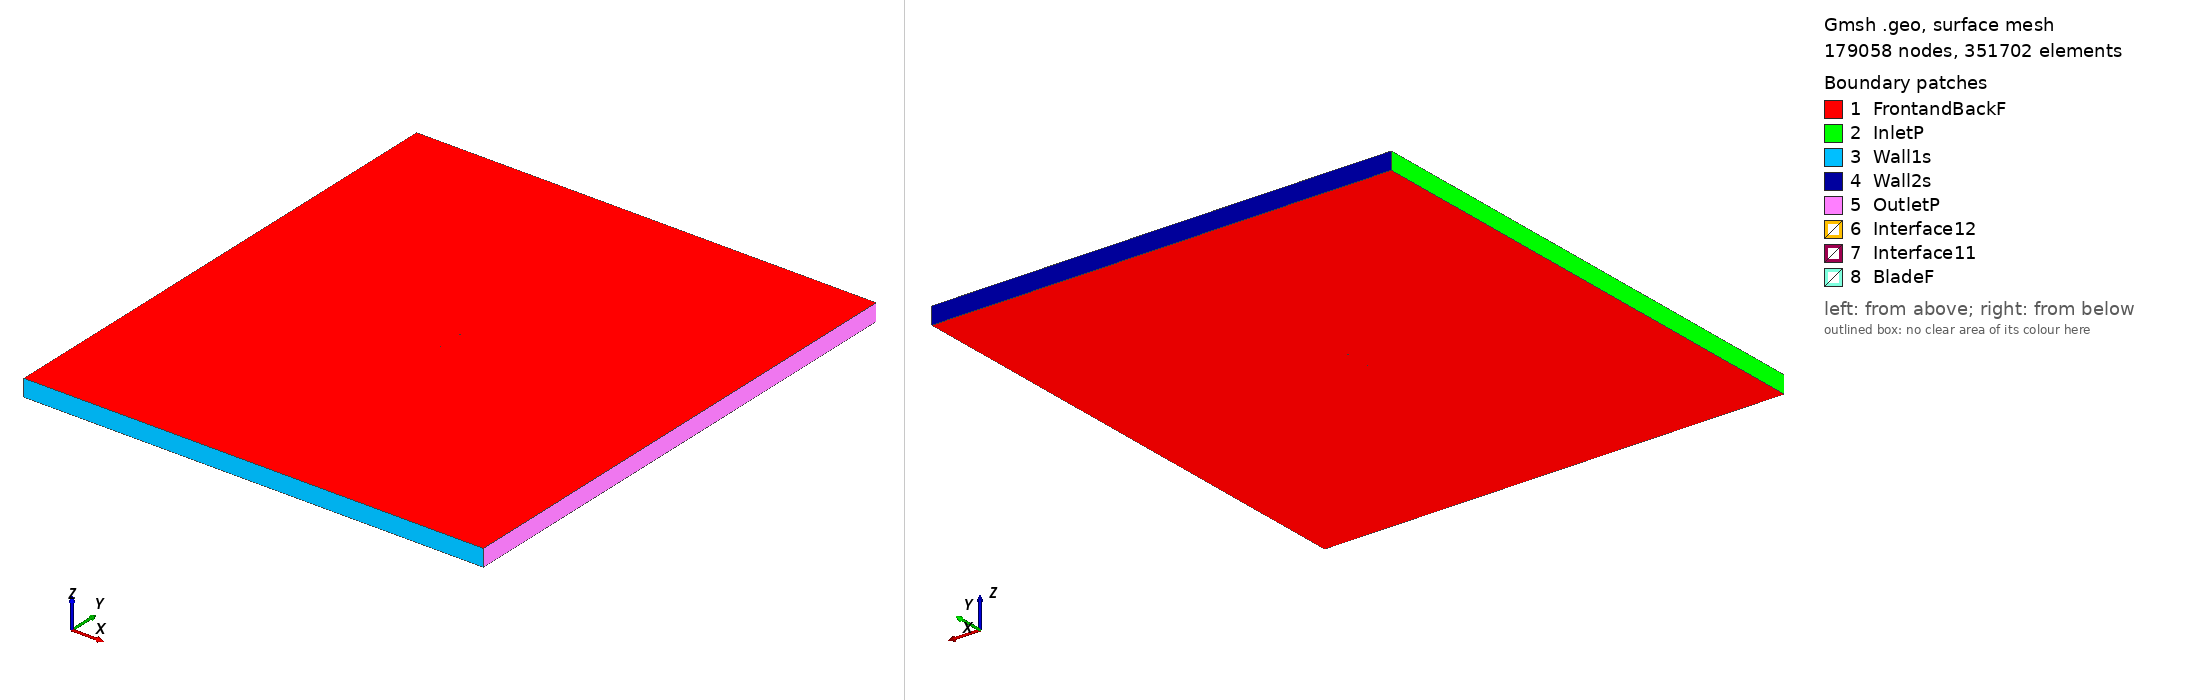

Gmsh geometry script, surface-meshed: 179058 nodes, 351702 surface elements. Boundary patches (legend numbers): 1 FrontandBackF, 2 InletP, 3 Wall1s, 4 Wall2s, 5 OutletP, 6 Interface12, 7 Interface11, 8 BladeF. Left view from above one corner, right view from below the opposite corner. Legend entries are the model's physical surfaces. The drawing asked Gmsh for element sizes between 1% and 20% of the model's largest extent; the script's own settings can give other sizes.

=== nlr1t_tsr_1.5593_aoa_5.2189.geo (drawn) ===
SetFactory("OpenCASCADE");

Point(1) = {0.074757, 0.731552, 0, 1.0};
Point(2) = {0.072937, 0.731980, 0, 1.0};
Point(3) = {0.068986, 0.732912, 0, 1.0};
Point(4) = {0.064833, 0.733911, 0, 1.0};
Point(5) = {0.060301, 0.735068, 0, 1.0};
Point(6) = {0.054576, 0.736568, 0, 1.0};
Point(7) = {0.048845, 0.738030, 0, 1.0};
Point(8) = {0.043829, 0.739268, 0, 1.0};
Point(9) = {0.039217, 0.740266, 0, 1.0};
Point(10) = {0.034922, 0.741082, 0, 1.0};
Point(11) = {0.029821, 0.741908, 0, 1.0};
Point(12) = {0.023715, 0.742852, 0, 1.0};
Point(13) = {0.017409, 0.743765, 0, 1.0};
Point(14) = {0.010973, 0.744636, 0, 1.0};
Point(15) = {0.004521, 0.745454, 0, 1.0};
Point(16) = {-0.002078, 0.746235, 0, 1.0};
Point(17) = {-0.008693, 0.746963, 0, 1.0};
Point(18) = {-0.015219, 0.747624, 0, 1.0};
Point(19) = {-0.021668, 0.748221, 0, 1.0};
Point(20) = {-0.027937, 0.748741, 0, 1.0};
Point(21) = {-0.033967, 0.749180, 0, 1.0};
Point(22) = {-0.039720, 0.749529, 0, 1.0};
Point(23) = {-0.045181, 0.749785, 0, 1.0};
Point(24) = {-0.050354, 0.749946, 0, 1.0};
Point(25) = {-0.055098, 0.750000, 0, 1.0};
Point(26) = {-0.058964, 0.749932, 0, 1.0};
Point(27) = {-0.062225, 0.749657, 0, 1.0};
Point(28) = {-0.065483, 0.749165, 0, 1.0};
Point(29) = {-0.068451, 0.748484, 0, 1.0};
Point(30) = {-0.071016, 0.747673, 0, 1.0};
Point(31) = {-0.072982, 0.746659, 0, 1.0};
Point(32) = {-0.074193, 0.745501, 0, 1.0};
Point(33) = {-0.074689, 0.744458, 0, 1.0};
Point(34) = {-0.074364, 0.743636, 0, 1.0};
Point(35) = {-0.073317, 0.742992, 0, 1.0};
Point(36) = {-0.071503, 0.742342, 0, 1.0};
Point(37) = {-0.069073, 0.741679, 0, 1.0};
Point(38) = {-0.066226, 0.741036, 0, 1.0};
Point(39) = {-0.063069, 0.740413, 0, 1.0};
Point(40) = {-0.059886, 0.739840, 0, 1.0};
Point(41) = {-0.056084, 0.739203, 0, 1.0};
Point(42) = {-0.051402, 0.738474, 0, 1.0};
Point(43) = {-0.046281, 0.737732, 0, 1.0};
Point(44) = {-0.040864, 0.737006, 0, 1.0};
Point(45) = {-0.035144, 0.736293, 0, 1.0};
Point(46) = {-0.029138, 0.735596, 0, 1.0};
Point(47) = {-0.022882, 0.734926, 0, 1.0};
Point(48) = {-0.016438, 0.734278, 0, 1.0};
Point(49) = {-0.009908, 0.733669, 0, 1.0};
Point(50) = {-0.003278, 0.733092, 0, 1.0};
Point(51) = {0.003344, 0.732567, 0, 1.0};
Point(52) = {0.009829, 0.732111, 0, 1.0};
Point(53) = {0.016308, 0.731713, 0, 1.0};
Point(54) = {0.022664, 0.731338, 0, 1.0};
Point(55) = {0.028826, 0.731013, 0, 1.0};
Point(56) = {0.033980, 0.730771, 0, 1.0};
Point(57) = {0.038332, 0.730570, 0, 1.0};
Point(58) = {0.043015, 0.730360, 0, 1.0};
Point(59) = {0.048126, 0.730153, 0, 1.0};
Point(60) = {0.053970, 0.729932, 0, 1.0};
Point(61) = {0.059815, 0.729743, 0, 1.0};
Point(62) = {0.064443, 0.729640, 0, 1.0};
Point(63) = {0.068690, 0.729681, 0, 1.0};
Point(64) = {0.072746, 0.729892, 0, 1.0};
Point(65) = {0.074617, 0.730021, 0, 1.0};
Point(66) = {-0.074757, -0.731552, 0, 1.0};
Point(67) = {-0.072937, -0.731980, 0, 1.0};
Point(68) = {-0.068986, -0.732912, 0, 1.0};
Point(69) = {-0.064833, -0.733911, 0, 1.0};
Point(70) = {-0.060301, -0.735068, 0, 1.0};
Point(71) = {-0.054576, -0.736568, 0, 1.0};
Point(72) = {-0.048845, -0.738030, 0, 1.0};
Point(73) = {-0.043829, -0.739268, 0, 1.0};
Point(74) = {-0.039217, -0.740266, 0, 1.0};
Point(75) = {-0.034922, -0.741082, 0, 1.0};
Point(76) = {-0.029821, -0.741908, 0, 1.0};
Point(77) = {-0.023715, -0.742852, 0, 1.0};
Point(78) = {-0.017409, -0.743765, 0, 1.0};
Point(79) = {-0.010973, -0.744636, 0, 1.0};
Point(80) = {-0.004521, -0.745454, 0, 1.0};
Point(81) = {0.002078, -0.746235, 0, 1.0};
Point(82) = {0.008693, -0.746963, 0, 1.0};
Point(83) = {0.015219, -0.747624, 0, 1.0};
Point(84) = {0.021668, -0.748221, 0, 1.0};
Point(85) = {0.027937, -0.748741, 0, 1.0};
Point(86) = {0.033967, -0.749180, 0, 1.0};
Point(87) = {0.039720, -0.749529, 0, 1.0};
Point(88) = {0.045181, -0.749785, 0, 1.0};
Point(89) = {0.050354, -0.749946, 0, 1.0};
Point(90) = {0.055098, -0.750000, 0, 1.0};
Point(91) = {0.058964, -0.749932, 0, 1.0};
Point(92) = {0.062225, -0.749657, 0, 1.0};
Point(93) = {0.065483, -0.749165, 0, 1.0};
Point(94) = {0.068451, -0.748484, 0, 1.0};
Point(95) = {0.071016, -0.747673, 0, 1.0};
Point(96) = {0.072982, -0.746659, 0, 1.0};
Point(97) = {0.074193, -0.745501, 0, 1.0};
Point(98) = {0.074689, -0.744458, 0, 1.0};
Point(99) = {0.074364, -0.743636, 0, 1.0};
Point(100) = {0.073317, -0.742992, 0, 1.0};
Point(101) = {0.071503, -0.742342, 0, 1.0};
Point(102) = {0.069073, -0.741679, 0, 1.0};
Point(103) = {0.066226, -0.741036, 0, 1.0};
Point(104) = {0.063069, -0.740413, 0, 1.0};
Point(105) = {0.059886, -0.739840, 0, 1.0};
Point(106) = {0.056084, -0.739203, 0, 1.0};
Point(107) = {0.051402, -0.738474, 0, 1.0};
Point(108) = {0.046281, -0.737732, 0, 1.0};
Point(109) = {0.040864, -0.737006, 0, 1.0};
Point(110) = {0.035144, -0.736293, 0, 1.0};
Point(111) = {0.029138, -0.735596, 0, 1.0};
Point(112) = {0.022882, -0.734926, 0, 1.0};
Point(113) = {0.016438, -0.734278, 0, 1.0};
Point(114) = {0.009908, -0.733669, 0, 1.0};
Point(115) = {0.003278, -0.733092, 0, 1.0};
Point(116) = {-0.003344, -0.732567, 0, 1.0};
Point(117) = {-0.009829, -0.732111, 0, 1.0};
Point(118) = {-0.016308, -0.731713, 0, 1.0};
Point(119) = {-0.022664, -0.731338, 0, 1.0};
Point(120) = {-0.028826, -0.731013, 0, 1.0};
Point(121) = {-0.033980, -0.730771, 0, 1.0};
Point(122) = {-0.038332, -0.730570, 0, 1.0};
Point(123) = {-0.043015, -0.730360, 0, 1.0};
Point(124) = {-0.048126, -0.730153, 0, 1.0};
Point(125) = {-0.053970, -0.729932, 0, 1.0};
Point(126) = {-0.059815, -0.729743, 0, 1.0};
Point(127) = {-0.064443, -0.729640, 0, 1.0};
Point(128) = {-0.068690, -0.729681, 0, 1.0};
Point(129) = {-0.072746, -0.729892, 0, 1.0};
Point(130) = {-0.074617, -0.730021, 0, 1.0};

// Lines: first blade (splines 1-4)
Spline(1) = {1:21};
Spline(2) = {21:45};
Spline(3) = {45:65};
Spline(4) = {65,1};

// Lines: second blade (splines 5-8)
Spline(5) = {66:86};
Spline(6) = {86:110};
Spline(7) = {110:130};
Spline(8) = {130,66};

// Outer domain (points 20001-4 and lines)
Point(131) = {-13.50000000, -15.00000000, 0, 1.0};
Point(132) = {-13.50000000, 15.00000000, 0, 1.0};
Point(133) = {13.50000000, 15.00000000, 0, 1.0};
Point(134) = {13.50000000, -15.00000000, 0, 1.0};
Line(11) = {131, 132};
Line(12) = {132, 133};
Line(13) = {133, 134};
Line(14) = {131, 134};

// Interface (between moving and stationary domain) (circles)
Circle(9) = {0, 0, 0, 0.80000000, 0, 2*Pi};
Circle(10) = {0, 0, 0, 0.80000000, 0, 2*Pi};

// Loops collect Lines/Splines/etc (blade1, blade2, domain, first circle)
Line Loop(1) = {1:4};
Line Loop(2) = {5:8};
Line Loop(3) = {11,12,13,-14};
Line Loop(4) = {9};

// BooleanDifference cuts out the circle/interface from the domain
Plane Surface(1) = {3};
Plane Surface(2) = {4};
BooleanDifference{ Surface{1}; Delete;}{ Surface{2}; Delete;}

// This one cuts out the blades from the inner circle/interface
Line Loop(6) = {10};
Plane Surface(5) = {6};
Plane Surface(6) = {1};
Plane Surface(7) = {2};
BooleanDifference{ Surface{5}; Delete;}{ Surface{6,7}; Delete;}

// extrude to 3rd dimension
Extrude {0, 0, 1} {Surface{1}; Surface{5}; Layers{1}; Recombine;}

// Physical Surfaces are the named boundaries (patches)
Physical Surface("Interface11") = {12};
Physical Surface("Interface12") = {10};

// sides of domain
Physical Surface("InletP") = {6};
Physical Surface("OutletP") = {9};

// top and bottom of domain
Physical Surface("Wall1s") = {7};
Physical Surface("Wall2s") = {8};

// Check FrontandBackF by ensuring there is nothing in the 3rd dimension
Physical Surface("FrontandBackF") = {1,11,5,21};
Physical Surface("BladeF") = {13:20};
Physical Volume("Turbine") = {2};
Physical Volume("Farfield") = {1};

// settings for airfoil boundary layer
Field[1] = BoundaryLayer;
Field[1].EdgesList = {1:8};
Field[1].hwall_n = 1e-3;
Field[1].thickness = 1.5e-2;
Field[1].ratio = 1.05;
Field[1].Quads = 1;
BoundaryLayer Field = 1;

// control points for mesh (blade and interface)
// floor((arc length / 1.5mm)/ 6) -> Transfinite Line
Transfinite Line {1,2,3,5,6,7} = 33 Using Progression 1;
Transfinite Line {4,8} = 2 Using Progression 1;
Transfinite Line {9, 15} = 800 Using Progression 1;

// For more information on gmsh syntax, visit http://gmsh.info/doc/texinfo/gmsh.html
